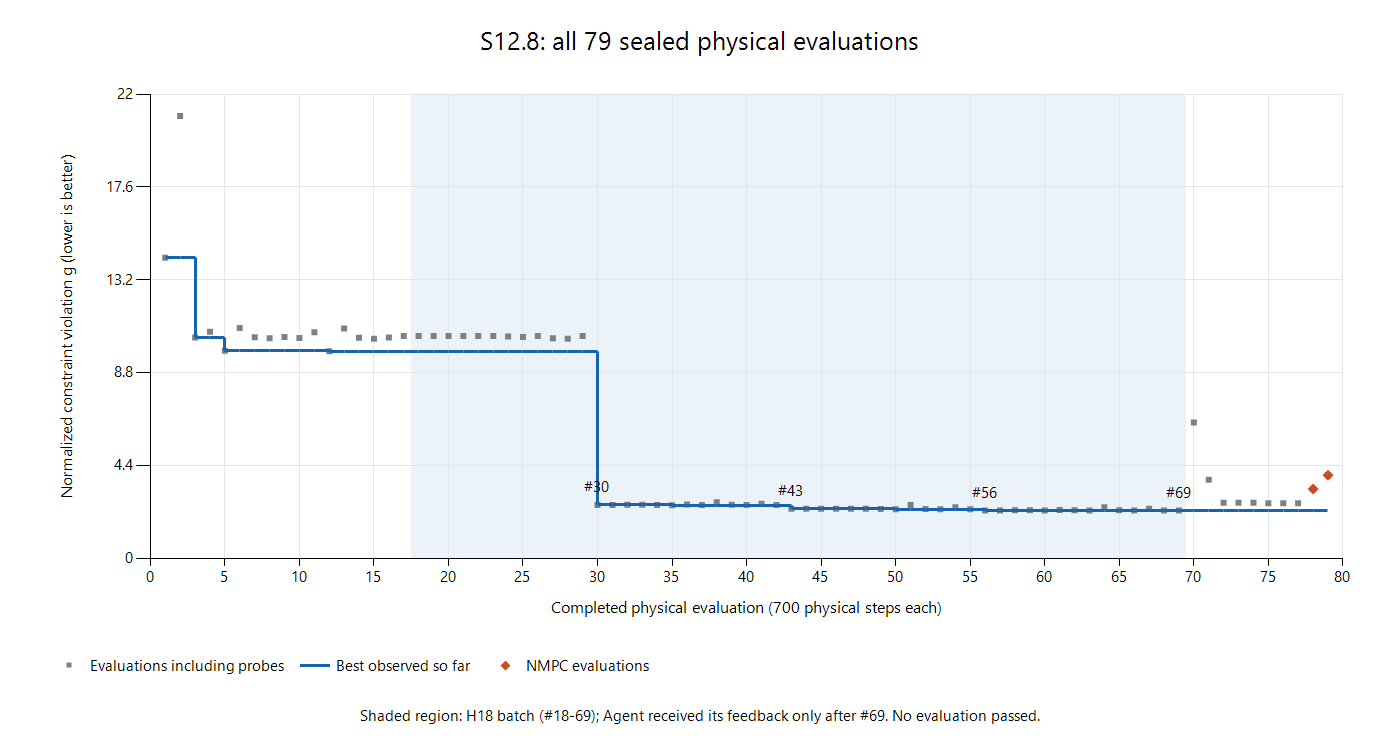

The data file committed next to this chart (first rows):
evaluation, event_sequence, timestamp_utc, hypothesis_id, method, label, candidate, reference, physics_steps, numerical_s, cumulative_evaluation_s, gap, best_gap, terminal_error_m, holding_max_error_m, holding_max_speed_m_s, last_model_packet_sequence, last_model_packet_best_gap, probe_coefficient, base_gap, actual_improvement, predicted_improvement
1, 200, 2026-10-21T06:18:38.581959+00:00, H7-constant-seed-physical, direct_replay, , a0a831fd902cfcf1782bc5af05181e5f040ac9c5…, 41e6902284292271202152f9ce2e2482a1ba06b1…, 700, 1.118, 1.118, 14.25, 14.25, 0.1525, 0.1525, 0.176, 186, , , , , 
2, 343, 2026-10-21T06:23:57.994336+00:00, H11-bottom-seed-physical, direct_replay, , a0a831fd902cfcf1782bc5af05181e5f040ac9c5…, 6bc530ea39b04e6b1b1cac811ac0965aa316982e…, 700, 1.121, 2.239, 20.97, 14.25, 0.2039, 0.2039, 0.4395, 329, 14.25, , , , 
3, 392, 2026-10-21T06:25:19.882677+00:00, H13-short-robot-physical-response-seed, physical_response_seed, , 54ff3fe518b2a53e25fcc6064933fe92b8d3a452…, 80d93d6a9594dad1d30a9d6c2a5f52c217529f86…, 700, 1.095, 3.334, 10.46, 10.46, 0.1146, 0.1146, 0.1849, 374, 14.25, , , , 
4, 402, 2026-10-21T06:25:23.136923+00:00, H13-short-robot-physical-response-seed, physical_response_seed, , 54ff3fe518b2a53e25fcc6064933fe92b8d3a452…, d78978183f513ebf6f9bd29d8f993f79069f0ad5…, 700, 1.088, 4.422, 10.73, 10.46, 0.1173, 0.1173, 0.1879, 374, 14.25, , , , 
5, 412, 2026-10-21T06:25:26.621134+00:00, H13-short-robot-physical-response-seed, physical_response_seed, , 54ff3fe518b2a53e25fcc6064933fe92b8d3a452…, fb881ebfaf6e0417f83b28a0aaf72d82dd8fb706…, 700, 1.178, 5.599, 9.833, 9.833, 0.1083, 0.1083, 0.1679, 374, 14.25, , , , 
6, 422, 2026-10-21T06:25:30.292332+00:00, H13-short-robot-physical-response-seed, physical_response_seed, , 54ff3fe518b2a53e25fcc6064933fe92b8d3a452…, e25bfea80e669c5dacf8162bee7fc792638f5bbc…, 700, 1.128, 6.727, 10.91, 9.833, 0.1191, 0.1191, 0.2041, 374, 14.25, , , , 
7, 432, 2026-10-21T06:25:34.034400+00:00, H13-short-robot-physical-response-seed, physical_response_seed, , 54ff3fe518b2a53e25fcc6064933fe92b8d3a452…, 1365e1fe75c5e8355eb7965a68fd92cb91cb6b40…, 700, 1.093, 7.82, 10.48, 9.833, 0.1148, 0.1148, 0.1849, 374, 14.25, , , , 
8, 442, 2026-10-21T06:25:38.028095+00:00, H13-short-robot-physical-response-seed, physical_response_seed, , 54ff3fe518b2a53e25fcc6064933fe92b8d3a452…, 7059e3a06f9e129a72f125086dc61a191e7a3afd…, 700, 1.108, 8.928, 10.43, 9.833, 0.1143, 0.1143, 0.1838, 374, 14.25, , , , 
9, 452, 2026-10-21T06:25:42.264973+00:00, H13-short-robot-physical-response-seed, physical_response_seed, , 54ff3fe518b2a53e25fcc6064933fe92b8d3a452…, 9e1fb3142aa5bc20ab47158d6f82db3b7c3663a1…, 700, 1.122, 10.05, 10.49, 9.833, 0.1149, 0.1149, 0.1859, 374, 14.25, , , , 
10, 538, 2026-10-21T06:26:47.793261+00:00, H15-zero-pretension-response-seed, physical_response_seed, , cfddd272905521fd476e9f7c455ae664e6a83f3d…, 5576a5f0692302bd2777d7dcbc83610a91518b8b…, 700, 1.091, 11.14, 10.44, 9.833, 0.1144, 0.1144, 0.1834, 520, 9.833, , , , 
11, 548, 2026-10-21T06:26:52.373872+00:00, H15-zero-pretension-response-seed, physical_response_seed, , cfddd272905521fd476e9f7c455ae664e6a83f3d…, 992598fc2e8d6a017542641861c049774f244147…, 700, 1.14, 12.28, 10.71, 9.833, 0.1171, 0.1171, 0.1864, 520, 9.833, , , , 
12, 558, 2026-10-21T06:26:57.014756+00:00, H15-zero-pretension-response-seed, physical_response_seed, , cfddd272905521fd476e9f7c455ae664e6a83f3d…, 3eeb9e71d57752d974145e99dc7cedd44dcf66ac…, 700, 1.086, 13.37, 9.811, 9.811, 0.1081, 0.1081, 0.1665, 520, 9.833, , , , 
13, 568, 2026-10-21T06:27:01.938438+00:00, H15-zero-pretension-response-seed, physical_response_seed, , cfddd272905521fd476e9f7c455ae664e6a83f3d…, 57363809861118f4b09431b1d269bd51d9180550…, 700, 1.12, 14.49, 10.89, 9.811, 0.1189, 0.1189, 0.2024, 520, 9.833, , , , 
14, 578, 2026-10-21T06:27:07.090045+00:00, H15-zero-pretension-response-seed, physical_response_seed, , cfddd272905521fd476e9f7c455ae664e6a83f3d…, 0edac56a6c17c42b9ced099091c6283e0a1da173…, 700, 1.164, 15.65, 10.45, 9.811, 0.1145, 0.1145, 0.1834, 520, 9.833, , , , 
15, 588, 2026-10-21T06:27:12.408567+00:00, H15-zero-pretension-response-seed, physical_response_seed, , cfddd272905521fd476e9f7c455ae664e6a83f3d…, 455279f8329df468feeab01b9932421ff7004b65…, 700, 1.101, 16.75, 10.4, 9.811, 0.114, 0.114, 0.1823, 520, 9.833, , , , 
16, 598, 2026-10-21T06:27:17.891765+00:00, H15-zero-pretension-response-seed, physical_response_seed, , cfddd272905521fd476e9f7c455ae664e6a83f3d…, d4733fa265c5391af817dc3dab7cf9f064881ef5…, 700, 1.095, 17.85, 10.46, 9.811, 0.1146, 0.1146, 0.1844, 520, 9.833, , , , 
17, 708, 2026-10-21T06:28:54.585970+00:00, H17-eight-newton-physical, direct_replay, , cfddd272905521fd476e9f7c455ae664e6a83f3d…, 13708f753e213c86765af30671ab302e83b586a2…, 700, 1.096, 18.94, 10.54, 9.811, 0.03772, 0.03772, 0.2308, 694, 9.811, , , , 
18, 730, 2026-10-21T06:29:25.766388+00:00, H18-four-knot-brake-and-trim, response_search_H18, finite_difference, cfddd272905521fd476e9f7c455ae664e6a83f3d…, b6466c287964000310df4289983015c828143cca…, 700, 1.087, 20.03, 10.54, 9.811, 0.03756, 0.03756, 0.2308, 713, 9.811, 0, 10.54, 0.0003838, 
19, 740, 2026-10-21T06:29:32.035530+00:00, H18-four-knot-brake-and-trim, response_search_H18, finite_difference, cfddd272905521fd476e9f7c455ae664e6a83f3d…, 7d818aea21c6c6cc5da68692719a15ae2d349bf2…, 700, 1.15, 21.18, 10.54, 9.811, 0.03766, 0.03766, 0.2308, 713, 9.811, 1, 10.54, 0.002228, 
20, 750, 2026-10-21T06:29:38.490946+00:00, H18-four-knot-brake-and-trim, response_search_H18, finite_difference, cfddd272905521fd476e9f7c455ae664e6a83f3d…, b71ab500717674ede5cd7c483933fb48e935ccda…, 700, 1.115, 22.3, 10.54, 9.811, 0.03782, 0.03782, 0.2308, 713, 9.811, 2, 10.54, 0.001751, 
21, 760, 2026-10-21T06:29:45.134076+00:00, H18-four-knot-brake-and-trim, response_search_H18, finite_difference, cfddd272905521fd476e9f7c455ae664e6a83f3d…, ba77b53b0e887182586a3d2f6bcca430c4673138…, 700, 1.104, 23.4, 10.54, 9.811, 0.03742, 0.03742, 0.2308, 713, 9.811, 6, 10.54, 0.0004469, 
22, 770, 2026-10-21T06:29:51.881126+00:00, H18-four-knot-brake-and-trim, response_search_H18, finite_difference, cfddd272905521fd476e9f7c455ae664e6a83f3d…, da6f250a0a185c060ad674c470dbaf5c64fa21f8…, 700, 1.123, 24.52, 10.54, 9.811, 0.0376, 0.0376, 0.2307, 713, 9.811, 7, 10.54, 0.004272, 
23, 780, 2026-10-21T06:29:58.834735+00:00, H18-four-knot-brake-and-trim, response_search_H18, finite_difference, cfddd272905521fd476e9f7c455ae664e6a83f3d…, d7cbd9cea1ff1b8672f79263c95771bfded14ebe…, 700, 1.133, 25.66, 10.54, 9.811, 0.03792, 0.03792, 0.2307, 713, 9.811, 8, 10.54, 0.003165, 
24, 790, 2026-10-21T06:30:05.968932+00:00, H18-four-knot-brake-and-trim, response_search_H18, finite_difference, cfddd272905521fd476e9f7c455ae664e6a83f3d…, 08f3fa6dbb47de99f9ddee455def657aa60d8a0f…, 700, 1.106, 26.76, 10.51, 9.811, 0.03746, 0.03746, 0.2302, 713, 9.811, 12, 10.54, 0.03232, 
25, 800, 2026-10-21T06:30:13.339274+00:00, H18-four-knot-brake-and-trim, response_search_H18, finite_difference, cfddd272905521fd476e9f7c455ae664e6a83f3d…, 23052b2a410d1d5d867ecdc8fd084da7103bf675…, 700, 1.107, 27.87, 10.49, 9.811, 0.0376, 0.0376, 0.2298, 713, 9.811, 13, 10.54, 0.0486, 
26, 810, 2026-10-21T06:30:20.825071+00:00, H18-four-knot-brake-and-trim, response_search_H18, finite_difference, cfddd272905521fd476e9f7c455ae664e6a83f3d…, 7aaa4ac0864a563d78074d6c44c9bfbd109f56ba…, 700, 1.104, 28.97, 10.54, 9.811, 0.03791, 0.03791, 0.2308, 713, 9.811, 14, 10.54, 0.00303, 
27, 820, 2026-10-21T06:30:28.564322+00:00, H18-four-knot-brake-and-trim, response_search_H18, finite_difference, cfddd272905521fd476e9f7c455ae664e6a83f3d…, ac545d469de730436fd6d06fbfce31166e84ed8c…, 700, 1.107, 30.08, 10.43, 9.811, 0.03764, 0.03764, 0.2285, 713, 9.811, 18, 10.54, 0.1143, 
28, 830, 2026-10-21T06:30:36.462060+00:00, H18-four-knot-brake-and-trim, response_search_H18, finite_difference, cfddd272905521fd476e9f7c455ae664e6a83f3d…, 42be48fac6c82feed5d42202578a2d042c75dded…, 700, 1.146, 31.23, 10.41, 9.811, 0.03768, 0.03768, 0.2281, 713, 9.811, 19, 10.54, 0.1333, 
29, 840, 2026-10-21T06:30:44.549088+00:00, H18-four-knot-brake-and-trim, response_search_H18, finite_difference, cfddd272905521fd476e9f7c455ae664e6a83f3d…, 5da2e29ecd0fc65bbe1b1fa6e16c30c6ea92bbbb…, 700, 1.123, 32.35, 10.54, 9.811, 0.03778, 0.03778, 0.2308, 713, 9.811, 20, 10.54, 0.0003862, 
30, 850, 2026-10-21T06:30:52.861925+00:00, H18-four-knot-brake-and-trim, response_search_H18, local_response_proposal, cfddd272905521fd476e9f7c455ae664e6a83f3d…, a3c458e6f7cded16e46c3cf112417dbd62ce249b…, 700, 1.131, 33.48, 2.518, 2.518, 0.03423, 0.03518, 0.06968, 713, 9.811, , 10.54, 8.023, 7.983
31, 860, 2026-10-21T06:31:01.469988+00:00, H18-four-knot-brake-and-trim, response_search_H18, finite_difference, cfddd272905521fd476e9f7c455ae664e6a83f3d…, aea14632734a6da3bc8daa8fa5bc180b5df5cf79…, 700, 1.144, 34.62, 2.518, 2.518, 0.03421, 0.03518, 0.06966, 713, 9.811, 0, 2.518, -0.000163, 
32, 870, 2026-10-21T06:31:10.085277+00:00, H18-four-knot-brake-and-trim, response_search_H18, finite_difference, cfddd272905521fd476e9f7c455ae664e6a83f3d…, 8ac5edaefbfb30064423219270009c1a9b555a67…, 700, 1.099, 35.72, 2.53, 2.518, 0.03433, 0.0353, 0.06962, 713, 9.811, 1, 2.518, -0.01229, 
33, 880, 2026-10-21T06:31:19.090636+00:00, H18-four-knot-brake-and-trim, response_search_H18, finite_difference, cfddd272905521fd476e9f7c455ae664e6a83f3d…, cb71425a6f40deff9e585803d332dd0ff620fc09…, 700, 1.108, 36.83, 2.53, 2.518, 0.03435, 0.0353, 0.06964, 713, 9.811, 2, 2.518, -0.01196, 
34, 890, 2026-10-21T06:31:28.433212+00:00, H18-four-knot-brake-and-trim, response_search_H18, finite_difference, cfddd272905521fd476e9f7c455ae664e6a83f3d…, 6de5fd9fe459bd030f5b78798b54adc3cd825d90…, 700, 1.134, 37.96, 2.518, 2.518, 0.03419, 0.03518, 0.06964, 713, 9.811, 6, 2.518, 8.208617411975538e-05, 
35, 900, 2026-10-21T06:31:37.642711+00:00, H18-four-knot-brake-and-trim, response_search_H18, finite_difference, cfddd272905521fd476e9f7c455ae664e6a83f3d…, a8ce55a72a878091b80862617ab7574f56cee98c…, 700, 1.106, 39.07, 2.507, 2.507, 0.03414, 0.03507, 0.06975, 713, 9.811, 7, 2.518, 0.01118, 
36, 910, 2026-10-21T06:31:47.083142+00:00, H18-four-knot-brake-and-trim, response_search_H18, finite_difference, cfddd272905521fd476e9f7c455ae664e6a83f3d…, 9042d5e329ab346d7b22b035ea3f23e89c9044f2…, 700, 1.109, 40.18, 2.54, 2.507, 0.03445, 0.0354, 0.06961, 713, 9.811, 8, 2.518, -0.02259, 
37, 920, 2026-10-21T06:31:56.706438+00:00, H18-four-knot-brake-and-trim, response_search_H18, finite_difference, cfddd272905521fd476e9f7c455ae664e6a83f3d…, c30b4d4aad61e9eccb17e62b039ab426f09a163a…, 700, 1.116, 41.3, 2.517, 2.507, 0.03419, 0.03517, 0.06755, 713, 9.811, 12, 2.518, 0.000583, 
38, 930, 2026-10-21T06:32:06.542366+00:00, H18-four-knot-brake-and-trim, response_search_H18, finite_difference, cfddd272905521fd476e9f7c455ae664e6a83f3d…, 70ca57257e9cf0119eccbe8afde2af2f0ab735b3…, 700, 1.129, 42.42, 2.651, 2.507, 0.03406, 0.03501, 0.07301, 713, 9.811, 13, 2.518, -0.1327, 
39, 940, 2026-10-21T06:32:16.558757+00:00, H18-four-knot-brake-and-trim, response_search_H18, finite_difference, cfddd272905521fd476e9f7c455ae664e6a83f3d…, 819f97138bf41a0f543ffb1383723c4ce03a7190…, 700, 1.084, 43.51, 2.534, 2.507, 0.03443, 0.03534, 0.06921, 713, 9.811, 14, 2.518, -0.01594, 
40, 950, 2026-10-21T06:32:26.744922+00:00, H18-four-knot-brake-and-trim, response_search_H18, finite_difference, cfddd272905521fd476e9f7c455ae664e6a83f3d…, 1aa05ae4b13cbc15afca6f2815d519096fad1e8c…, 700, 1.107, 44.61, 2.518, 2.507, 0.03421, 0.03518, 0.0687, 713, 9.811, 18, 2.518, 5.9098306874894035e-05, 
41, 960, 2026-10-21T06:32:37.206937+00:00, H18-four-knot-brake-and-trim, response_search_H18, finite_difference, cfddd272905521fd476e9f7c455ae664e6a83f3d…, 37fa32f5362865f1b0402e852e59fe6f2fb9ad0a…, 700, 1.125, 45.74, 2.583, 2.507, 0.03417, 0.03517, 0.07165, 713, 9.811, 19, 2.518, -0.06484, 
42, 970, 2026-10-21T06:32:47.938384+00:00, H18-four-knot-brake-and-trim, response_search_H18, finite_difference, cfddd272905521fd476e9f7c455ae664e6a83f3d…, 0fa0f9ed10176b9f3b6b8127407c2458ef77bc62…, 700, 1.163, 46.9, 2.519, 2.507, 0.03429, 0.03519, 0.06947, 713, 9.811, 20, 2.518, -0.001018, 
43, 980, 2026-10-21T06:32:59.082497+00:00, H18-four-knot-brake-and-trim, response_search_H18, local_response_proposal, cfddd272905521fd476e9f7c455ae664e6a83f3d…, b783cac7a1f404e69e03914163c3707f67214be1…, 700, 1.146, 48.05, 2.342, 2.342, 0.03274, 0.03315, 0.06685, 713, 9.811, , 2.518, 0.1754, 0.1978
44, 990, 2026-10-21T06:33:10.011325+00:00, H18-four-knot-brake-and-trim, response_search_H18, finite_difference, cfddd272905521fd476e9f7c455ae664e6a83f3d…, 3c64b562d0d1775b915ad7eb20f41f5b77ea825f…, 700, 1.099, 49.15, 2.341, 2.341, 0.03274, 0.03316, 0.06681, 713, 9.811, 0, 2.342, 0.001708, 
45, 1000, 2026-10-21T06:33:21.394557+00:00, H18-four-knot-brake-and-trim, response_search_H18, finite_difference, cfddd272905521fd476e9f7c455ae664e6a83f3d…, d1167cb8b9989c5401e0d0af5977c77372ac2207…, 700, 1.111, 50.26, 2.338, 2.338, 0.03283, 0.03324, 0.06675, 713, 9.811, 1, 2.342, 0.004812, 
46, 1010, 2026-10-21T06:33:32.792987+00:00, H18-four-knot-brake-and-trim, response_search_H18, finite_difference, cfddd272905521fd476e9f7c455ae664e6a83f3d…, d48dafd4bdb023ee196228395eb9e285d5fc9801…, 700, 1.118, 51.38, 2.34, 2.338, 0.03282, 0.03323, 0.06679, 713, 9.811, 2, 2.342, 0.002922, 
47, 1020, 2026-10-21T06:33:44.506803+00:00, H18-four-knot-brake-and-trim, response_search_H18, finite_difference, cfddd272905521fd476e9f7c455ae664e6a83f3d…, df85f95e7dbde260db69f089cd02e445c7ec2fd9…, 700, 1.113, 52.49, 2.339, 2.338, 0.03275, 0.03317, 0.06678, 713, 9.811, 6, 2.342, 0.00323, 
48, 1030, 2026-10-21T06:33:56.239141+00:00, H18-four-knot-brake-and-trim, response_search_H18, finite_difference, cfddd272905521fd476e9f7c455ae664e6a83f3d…, 605eee8f1f927dda077dae6f37ed96dd117773a6…, 700, 1.117, 53.61, 2.347, 2.338, 0.03266, 0.03307, 0.06695, 713, 9.811, 7, 2.342, -0.00496, 
49, 1040, 2026-10-21T06:34:08.281184+00:00, H18-four-knot-brake-and-trim, response_search_H18, finite_difference, cfddd272905521fd476e9f7c455ae664e6a83f3d…, 8e22362db161e748119ab2260da578230492cdc2…, 700, 1.119, 54.73, 2.337, 2.337, 0.0329, 0.03331, 0.06674, 713, 9.811, 8, 2.342, 0.005647, 
50, 1050, 2026-10-21T06:34:20.845516+00:00, H18-four-knot-brake-and-trim, response_search_H18, finite_difference, cfddd272905521fd476e9f7c455ae664e6a83f3d…, d6ee3eb62ebd42f643f4ae8fc9c40609b9adb140…, 700, 1.141, 55.87, 2.315, 2.315, 0.03274, 0.03315, 0.06578, 713, 9.811, 12, 2.342, 0.02695, 
51, 1060, 2026-10-21T06:34:34.351280+00:00, H18-four-knot-brake-and-trim, response_search_H18, finite_difference, cfddd272905521fd476e9f7c455ae664e6a83f3d…, 3484137ed17b81a6e4560ac720b55ba9a08dd4f7…, 700, 1.226, 57.09, 2.517, 2.315, 0.03259, 0.03301, 0.07035, 713, 9.811, 13, 2.342, -0.1748, 
52, 1070, 2026-10-21T06:34:47.149711+00:00, H18-four-knot-brake-and-trim, response_search_H18, finite_difference, cfddd272905521fd476e9f7c455ae664e6a83f3d…, f6909799cf1c0f53ffbb9d112b339bff81635446…, 700, 1.088, 58.18, 2.326, 2.315, 0.03288, 0.03326, 0.06516, 713, 9.811, 14, 2.342, 0.01675, 
53, 1080, 2026-10-21T06:34:59.935428+00:00, H18-four-knot-brake-and-trim, response_search_H18, finite_difference, cfddd272905521fd476e9f7c455ae664e6a83f3d…, f5b0317a3f05d24f23a5c99d693d7895d49abbbd…, 700, 1.098, 59.28, 2.318, 2.315, 0.03274, 0.03315, 0.06636, 713, 9.811, 18, 2.342, 0.02422, 
54, 1090, 2026-10-21T06:35:12.788703+00:00, H18-four-knot-brake-and-trim, response_search_H18, finite_difference, cfddd272905521fd476e9f7c455ae664e6a83f3d…, a36375e366c820ddfb6bc376431a909e68d8262d…, 700, 1.116, 60.39, 2.42, 2.315, 0.03269, 0.03314, 0.0684, 713, 9.811, 19, 2.342, -0.07771, 
55, 1100, 2026-10-21T06:35:25.862907+00:00, H18-four-knot-brake-and-trim, response_search_H18, finite_difference, cfddd272905521fd476e9f7c455ae664e6a83f3d…, 19d47b332a17932373546a09af970314023e4460…, 700, 1.11, 61.5, 2.315, 2.315, 0.03278, 0.03315, 0.06609, 713, 9.811, 20, 2.342, 0.02723, 
56, 1110, 2026-10-21T06:35:39.156768+00:00, H18-four-knot-brake-and-trim, response_search_H18, local_response_proposal, cfddd272905521fd476e9f7c455ae664e6a83f3d…, 1d4ad8ae72ee1f1d4cf7157825a4536f55063abe…, 700, 1.101, 62.61, 2.265, 2.265, 0.0325, 0.03263, 0.0653, 713, 9.811, , 2.342, 0.07757, 0.07931
57, 1120, 2026-10-21T06:35:52.706808+00:00, H18-four-knot-brake-and-trim, response_search_H18, finite_difference, cfddd272905521fd476e9f7c455ae664e6a83f3d…, 852935e4fde5209f19242b4b09d914bec92417ce…, 700, 1.124, 63.73, 2.264, 2.264, 0.03251, 0.03264, 0.06526, 713, 9.811, 0, 2.265, 0.0008365, 
58, 1130, 2026-10-21T06:36:06.312309+00:00, H18-four-knot-brake-and-trim, response_search_H18, finite_difference, cfddd272905521fd476e9f7c455ae664e6a83f3d…, df3bef5e306dfb56bded44768d3663b782f046f1…, 700, 1.135, 64.87, 2.272, 2.264, 0.03259, 0.03272, 0.06519, 713, 9.811, 1, 2.265, -0.006772, 
59, 1140, 2026-10-21T06:36:20.356235+00:00, H18-four-knot-brake-and-trim, response_search_H18, finite_difference, cfddd272905521fd476e9f7c455ae664e6a83f3d…, d62d61922f919a274dbf8ecce06bad973641a66f…, 700, 1.114, 65.98, 2.27, 2.264, 0.03257, 0.0327, 0.06523, 713, 9.811, 2, 2.265, -0.005453, 
60, 1150, 2026-10-21T06:36:34.292346+00:00, H18-four-knot-brake-and-trim, response_search_H18, finite_difference, cfddd272905521fd476e9f7c455ae664e6a83f3d…, 9b207cbbd1bdf0126e46604723a828d5aa23a8e1…, 700, 1.108, 67.09, 2.265, 2.264, 0.03251, 0.03265, 0.06523, 713, 9.811, 6, 2.265, -5.383160787308938e-05, 
... 19 more rows
